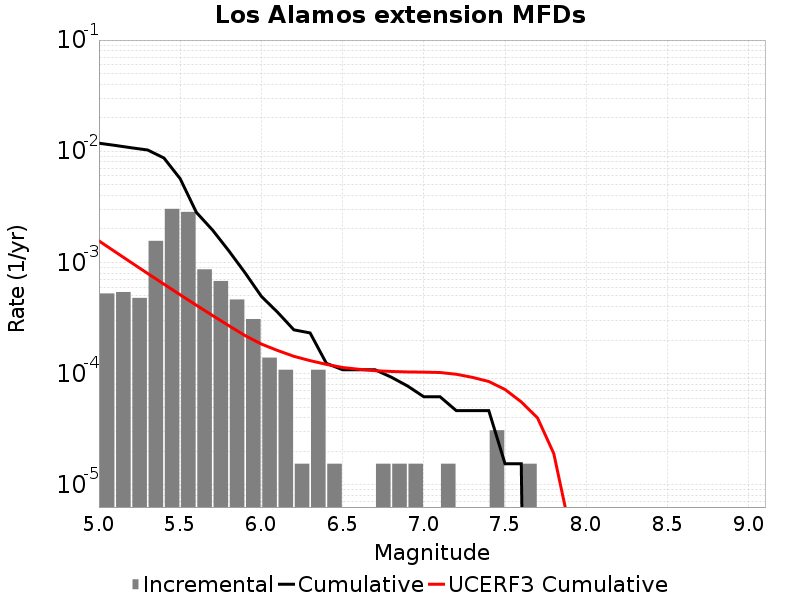

The file beside this chart, header and first rows:
Magnitude, Incremental Rate, Cumulative Rate, UCERF3 Cumulative Rate
5.05, 5.2630977E-4, 0.01181, 0.001562
5.15, 5.417895E-4, 0.01128, 0.001246
5.25, 4.798707E-4, 0.01074, 9.953745E-4
5.35, 0.001563, 0.01026, 7.9607003E-4
5.45, 0.003034, 0.0087, 6.377569E-4
5.55, 0.002848, 0.005666, 5.1200425E-4
5.65, 8.668632E-4, 0.002817, 4.1211536E-4
5.75, 6.811068E-4, 0.00195, 3.3277084E-4
5.85, 4.64391E-4, 0.001269, 2.6974521E-4
5.95, 3.09594E-4, 8.049444E-4, 2.1968219E-4
6.05, 1.393173E-4, 4.953504E-4, 1.845224E-4
6.15, 1.083579E-4, 3.560331E-4, 1.6146513E-4
6.25, 1.54797E-5, 2.476752E-4, 1.4315009E-4
6.35, 1.083579E-4, 2.321955E-4, 1.3088108E-4
6.45, 1.54797E-5, 1.238376E-4, 1.2113546E-4
6.55, 0.0, 1.083579E-4, 1.13558104E-4
6.65, 0.0, 1.083579E-4, 1.0943622E-4
6.75, 1.54797E-5, 1.083579E-4, 1.0623102E-4
6.85, 1.54797E-5, 9.28782E-5, 1.0461916E-4
6.95, 1.54797E-5, 7.73985E-5, 1.0354897E-4
7.05, 0.0, 6.19188E-5, 1.03131504E-4
7.15, 1.54797E-5, 6.19188E-5, 1.0233077E-4
7.25, 0.0, 4.64391E-5, 9.871362E-5
7.35, 0.0, 4.64391E-5, 9.248779E-5
7.45, 3.09594E-5, 4.64391E-5, 8.49826E-5
7.55, 0.0, 1.54797E-5, 7.2005314E-5
7.65, 1.54797E-5, 1.54797E-5, 5.5672503E-5
7.75, 0.0, 0.0, 3.9959054E-5
7.85, 0.0, 0.0, 1.9121946E-5
7.95, 0.0, 0.0, 3.9464185E-6
8.05, 0.0, 0.0, 1.802818E-9
8.15, 0.0, 0.0, 0.0
8.25, 0.0, 0.0, 0.0
8.35, 0.0, 0.0, 0.0
8.45, 0.0, 0.0, 0.0
8.55, 0.0, 0.0, 0.0
8.65, 0.0, 0.0, 0.0
8.75, 0.0, 0.0, 0.0
8.85, 0.0, 0.0, 0.0
8.95, 0.0, 0.0, 0.0
9.05, 0.0, 0.0, 0.0
